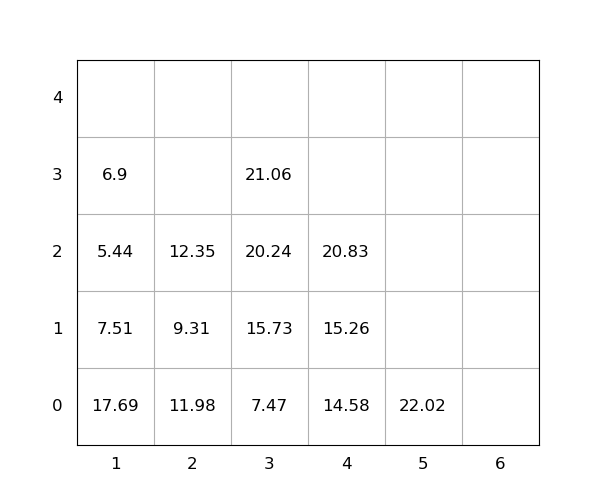

Values plotted in this chart, from the file beside it:
idx, loc_x, loc_y, loc_z, weight, seq, emerg, reloc, size(ft)
1, 1, 0, 0, 17.69, 1, 0, 1.0, 20
2, 3, 0, 0, 7.47, 2, 0, 0, 20
3, 3, 0, 1, 15.73, 3, 0, 0, 20
4, 2, 0, 0, 11.98, 4, 0, 1.0, 20
5, 2, 0, 1, 9.31, 5, 0, 1.0, 20
6, 1, 0, 1, 7.51, 6, 0, 1.0, 20
7, 2, 0, 2, 12.35, 7, 0, 1.0, 20
8, 3, 0, 2, 20.24, 8, 0, 0, 20
9, 5, 0, 0, 22.02, 9, 0, 0, 20
10, 1, 0, 2, 5.44, 10, 0, 1.0, 20
11, 4, 0, 0, 14.58, 11, 0, 0, 20
12, 4, 0, 1, 15.26, 12, 0, 0, 20
13, 3, 0, 3, 21.06, 13, 0, 0, 20
14, 4, 0, 2, 20.83, 14, 0, 0, 20
15, 1, 0, 3, 6.9, 15, 0, 1.0, 20
